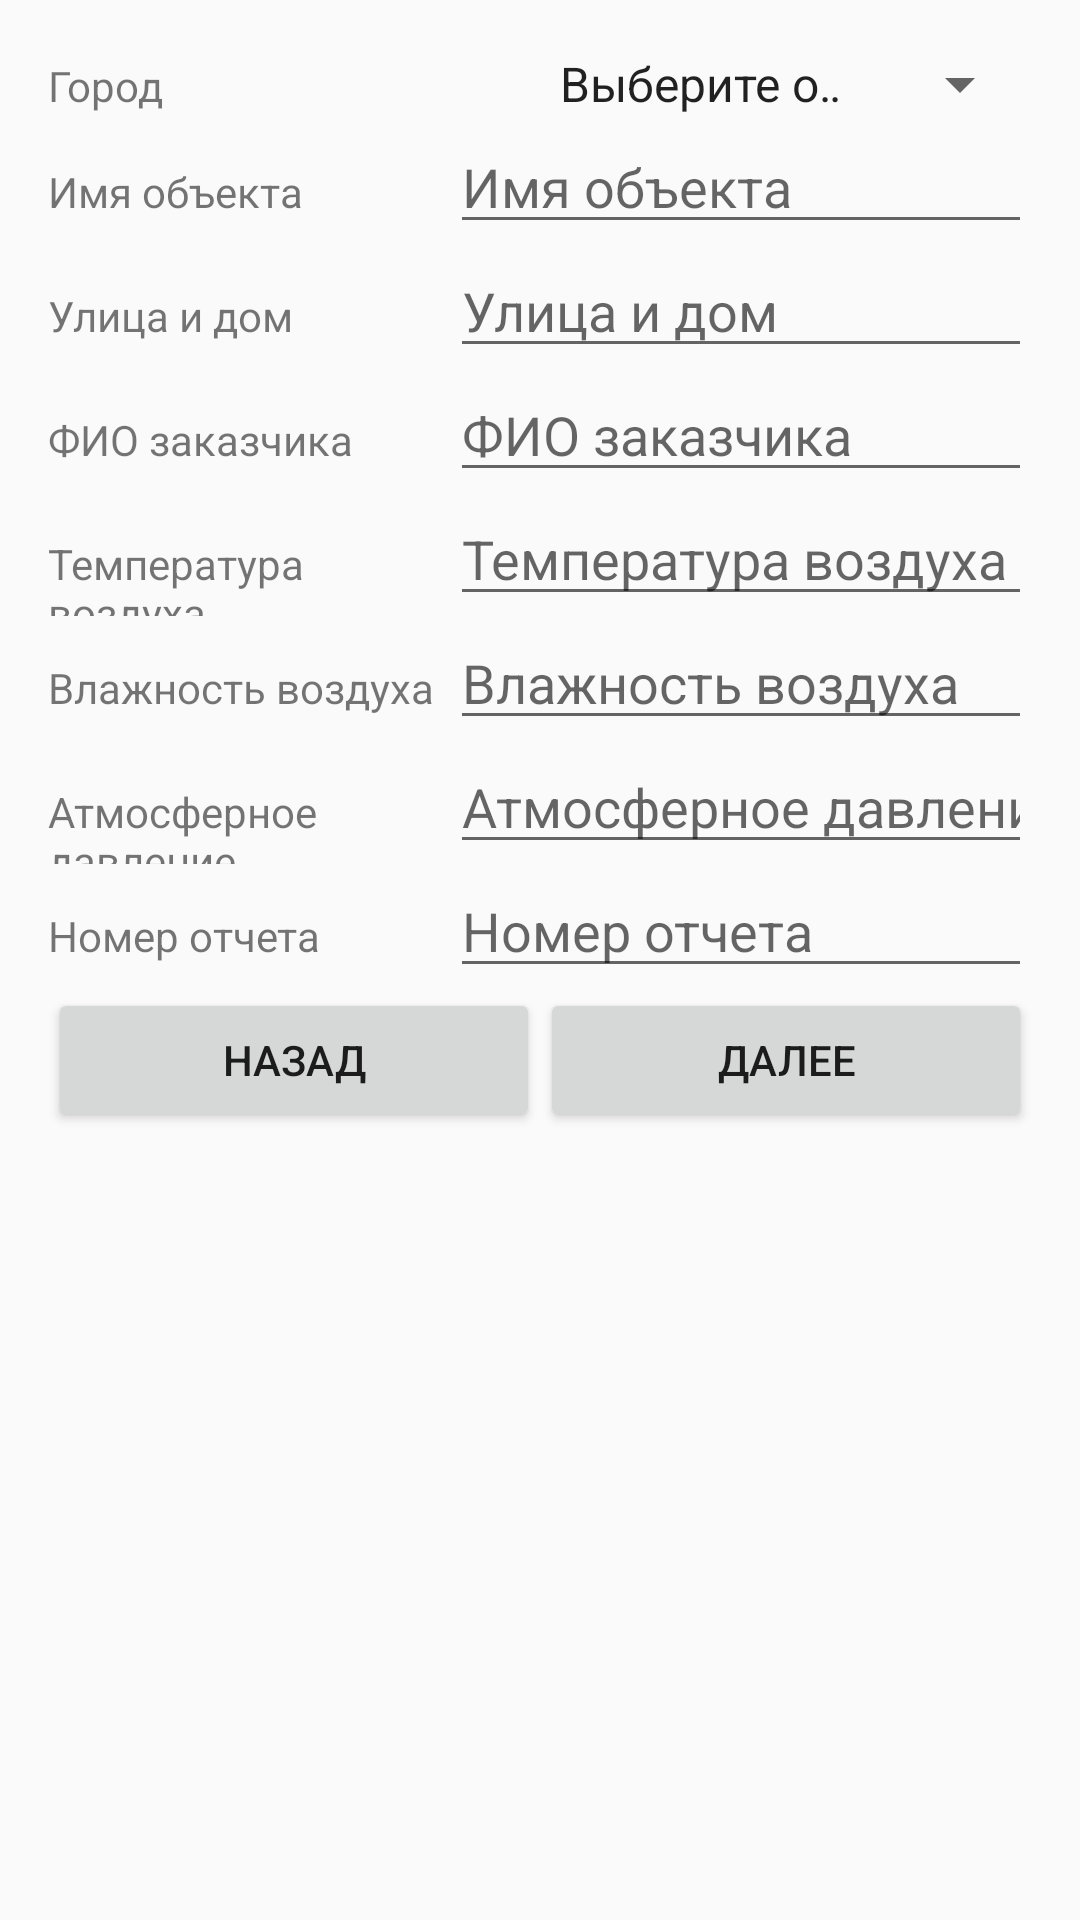

Android layout source for this screen:
<!-- AndroidManifest.xml: application theme AppTheme -->
<!-- res/layout/custom_layout.xml -->
<?xml version="1.0" encoding="utf-8"?>
<ScrollView
    xmlns:android="http://schemas.android.com/apk/res/android"
    android:id="@+id/scroll"
    android:layout_width="match_parent"
    android:layout_height="wrap_content">

    <LinearLayout
        android:layout_width="match_parent"
        android:layout_height="wrap_content"
        android:orientation="vertical"
        android:padding="16dp">

        <LinearLayout
            android:layout_width="match_parent"
            android:layout_height="match_parent"
            android:orientation="horizontal">

            <TextView
                android:id="@+id/textView7"
                android:layout_width="wrap_content"
                android:layout_height="wrap_content"
                android:layout_weight="1"
                android:text="Город"
                android:width="325dp" />

            <Spinner
                android:id="@+id/spinner"
                android:layout_width="match_parent"
                android:layout_height="wrap_content"
                android:spinnerMode="dialog"
                android:entries="@array/domain_arrays"
                android:prompt="@string/domain_prompt"
                android:layout_weight="1" />
        </LinearLayout>

        <LinearLayout
            android:layout_width="match_parent"
            android:layout_height="match_parent"
            android:orientation="horizontal">

            <TextView
                android:id="@+id/textView2"
                android:layout_width="wrap_content"
                android:layout_height="wrap_content"
                android:layout_weight="1"
                android:width="150dp"
                android:text="Имя объекта" />

            <EditText
                android:id="@+id/edit2"
                android:layout_width="wrap_content"
                android:layout_height="wrap_content"
                android:layout_weight="1"
                android:ems="10"
                android:hint="Имя объекта"
                android:inputType="textPersonName" />
        </LinearLayout>

        <LinearLayout
            android:layout_width="match_parent"
            android:layout_height="match_parent"
            android:orientation="horizontal">

            <TextView
                android:id="@+id/textView"
                android:layout_width="wrap_content"
                android:layout_height="wrap_content"
                android:layout_weight="1"
                android:width="150dp"
                android:text="Улица и дом" />

            <EditText
                android:id="@+id/editText"
                android:layout_width="wrap_content"
                android:layout_height="wrap_content"
                android:layout_weight="1"
                android:ems="10"
                android:hint="Улица и дом"
                android:inputType="textPersonName" />
        </LinearLayout>

        <LinearLayout
            android:layout_width="match_parent"
            android:layout_height="match_parent"
            android:orientation="horizontal">

            <TextView
                android:id="@+id/textView3"
                android:layout_width="wrap_content"
                android:layout_height="wrap_content"
                android:layout_weight="1"
                android:width="150dp"
                android:text="ФИО заказчика" />

            <EditText
                android:id="@+id/edit3"
                android:layout_width="wrap_content"
                android:layout_height="wrap_content"
                android:layout_weight="1"
                android:ems="10"
                android:hint="ФИО заказчика"
                android:inputType="textPersonName" />
        </LinearLayout>

        <LinearLayout
            android:layout_width="match_parent"
            android:layout_height="match_parent"
            android:orientation="horizontal">

            <TextView
                android:id="@+id/textView4"
                android:layout_width="wrap_content"
                android:layout_height="wrap_content"
                android:layout_weight="1"
                android:width="150dp"
                android:text="Температура воздуха" />

            <EditText
                android:id="@+id/edit4"
                android:layout_width="wrap_content"
                android:layout_height="wrap_content"
                android:layout_weight="1"
                android:ems="10"
                android:hint="Температура воздуха"
                android:inputType="textPersonName" />
        </LinearLayout>

        <LinearLayout
            android:layout_width="match_parent"
            android:layout_height="match_parent"
            android:orientation="horizontal">

            <TextView
                android:id="@+id/textView5"
                android:layout_width="wrap_content"
                android:layout_height="wrap_content"
                android:layout_weight="1"
                android:width="150dp"
                android:text="Влажность воздуха" />

            <EditText
                android:id="@+id/edit5"
                android:layout_width="wrap_content"
                android:layout_height="wrap_content"
                android:layout_weight="1"
                android:ems="10"
                android:hint="Влажность воздуха"
                android:inputType="textPersonName" />
        </LinearLayout>

        <LinearLayout
            android:layout_width="match_parent"
            android:layout_height="match_parent"
            android:orientation="horizontal">

            <TextView
                android:id="@+id/textView6"
                android:layout_width="wrap_content"
                android:layout_height="wrap_content"
                android:layout_weight="1"
                android:width="150dp"
                android:text="Атмосферное давление" />

            <EditText
                android:id="@+id/edit6"
                android:layout_width="wrap_content"
                android:layout_height="wrap_content"
                android:layout_weight="1"
                android:ems="10"
                android:hint="Атмосферное давление"
                android:inputType="textPersonName" />
        </LinearLayout>

        <LinearLayout
            android:layout_width="match_parent"
            android:layout_height="match_parent"
            android:orientation="horizontal">

            <TextView
                android:id="@+id/textView1"
                android:layout_width="wrap_content"
                android:layout_height="wrap_content"
                android:layout_weight="1"
                android:width="150dp"
                android:text="Номер отчета" />

            <EditText
                android:id="@+id/edit1"
                android:layout_width="wrap_content"
                android:layout_height="wrap_content"
                android:layout_weight="1"
                android:ems="10"
                android:hint="Номер отчета"
                android:inputType="textPersonName" />
        </LinearLayout>
        <LinearLayout
            android:layout_width="match_parent"
            android:layout_height="match_parent"
            android:orientation="horizontal">

            <Button
                android:id="@+id/button3"
                android:layout_width="wrap_content"
                android:layout_height="wrap_content"
                android:layout_weight="1"
                android:text="Назад" />

            <Button
                android:id="@+id/button4"
                android:layout_width="wrap_content"
                android:layout_height="wrap_content"
                android:layout_weight="1"
                android:text="Далее" />
        </LinearLayout>
    </LinearLayout>
</ScrollView>
<!-- resources referenced by this layout -->
<resources>
  <string-array name="domain_arrays">
          <item>Выберите область</item>
          <item>Московская</item>
          <item>СПб</item>
      </string-array>
  <string name="domain_prompt">Выберите область</string>
  <style name="AppTheme" parent="Theme.AppCompat.Light.DarkActionBar">
          
          <item name="colorPrimary">@color/colorPrimary</item>
          <item name="colorPrimaryDark">@color/colorPrimaryDark</item>
          <item name="colorAccent">@color/colorAccent</item>
      </style>
  <!-- not gathered from this repository: default colours our renderer supplied (Android Studio template values) -->
  <color name="colorPrimary">#FF6200EE</color>
  <color name="colorPrimaryDark">#FF3700B3</color>
  <color name="colorAccent">#FF03DAC5</color>
</resources>
